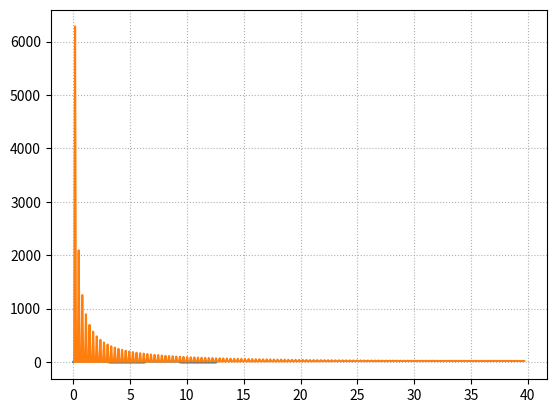

Recreate this plot in Python.
#傅里叶变换：对一条周期曲线进行拆解的过程，最终得到一组光滑的正弦曲线。
import numpy as np
import matplotlib.pyplot as mp
x = np.linspace(0, np.pi*4, 1000)
#叠加1000条曲线
n = 1000
y = np.zeros(n)
for i in range(1, n + 1):
    y += 4 / (2 * i - 1) * np.pi * np.sin((2 * i - 1) * x)
mp.grid(linestyle=':')
mp.plot(x, y)
#对合成曲线进行傅里叶变换
import numpy.fft as nf
complex_ary = nf.fft(y) #获取复数数组
y2 = nf.ifft(complex_ary)   #逆向傅里叶变换
#绘制频域图像
freqs = nf.fftfreq(y2.size, x[1] - x[0])  #通过采样数理与周期获取fft的频率数组
pows = np.abs(complex_ary)      #获取能量 即复数里点到原点距离
mp.grid(linestyle=':')
mp.plot(freqs[freqs > 0], pows[freqs > 0])
mp.show()

